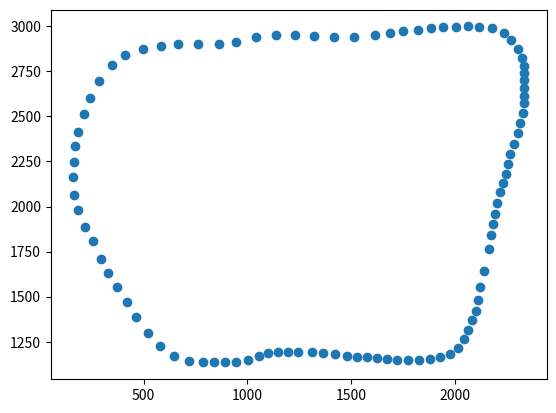

Write Python code to recreate this figure.
x = [784.6, 
839.014, 
893.84, 
947.739, 
1002.47, 
1055.84, 
1098.75, 
1149.8, 
1194.38, 
1245.44, 
1310.42, 
1366.64, 
1420.86, 
1481.22, 
1529.01, 
1576.15, 
1624.7, 
1671.76, 
1721.13, 
1775.32, 
1826.29, 
1878.99, 
1926.78, 
1974.1, 
2012.55, 
2042.64, 
2064.84, 
2083.68, 
2099.31, 
2108.93, 
2120.58, 
2138.02, 
2164.12, 
2175.58, 
2182.01, 
2192.08, 
2203.52, 
2216.35, 
2232.72, 
2245.16, 
2255.46, 
2265.77, 
2282.31, 
2302.04, 
2314.6, 
2325.55, 
2332.07, 
2331.8, 
2332.06, 
2333.06, 
2333.25, 
2332.82, 
2323.93, 
2304.63, 
2272, 
2233.91, 
2177.81, 
2116.69, 
2063.7, 
2004.88, 
1942.67, 
1884.71, 
1822.33, 
1751.46, 
1685.05, 
1616.24, 
1511.58, 
1417.02, 
1318.79, 
1230.11, 
1138.42, 
1043.02, 
944.671, 
864.974, 
763.866, 
664.681, 
586.055, 
497.474, 
411.093, 
346.074, 
283.422, 
243.933, 
212.868, 
185.611, 
171.071, 
165.327, 
161.707, 
165.563, 
182.643, 
217.82, 
257.206, 
296.862, 
328.538, 
370.179, 
419.517, 
465.321, 
519.527, 
579.076, 
645.705, 
719.249, 
]
y = [1135.57, 
1134.91, 
1134.78, 
1136.05, 
1147.95, 
1170.4, 
1185.23, 
1190.93, 
1193.25, 
1194.62, 
1191.76, 
1185.91, 
1179.89, 
1172.18, 
1167.25, 
1163.33, 
1159.63, 
1155.06, 
1151.02, 
1147.62, 
1146.29, 
1152.75, 
1164.27, 
1184.28, 
1215.74, 
1262.37, 
1314.98, 
1369.58, 
1423.12, 
1482.23, 
1552, 
1643.79, 
1763.76, 
1841.33, 
1903.62, 
1960.5, 
2019.07, 
2078.84, 
2132.39, 
2183.07, 
2235.17, 
2290.52, 
2346.43, 
2405.84, 
2461.17, 
2521.13, 
2576.11, 
2613.38, 
2656.55, 
2701.61, 
2738.39, 
2780.73, 
2824.12, 
2871.94, 
2923.6, 
2962.24, 
2991.44, 
2998.68, 
2999.19, 
2998.68, 
2994.56, 
2989.25, 
2978.51, 
2971.78, 
2962.35, 
2952.96, 
2941.61, 
2940.62, 
2944.25, 
2953.59, 
2952.78, 
2938.09, 
2910.71, 
2901.69, 
2901.38, 
2901.48, 
2893.57, 
2872.17, 
2838.17, 
2785.5, 
2693.92, 
2601.84, 
2510.98, 
2415.41, 
2334.01, 
2249.94, 
2162.2, 
2065.39, 
1979.01, 
1889.21, 
1806.53, 
1708.39, 
1633, 
1553.4, 
1468.13, 
1385.65, 
1297.52, 
1224.73, 
1171.98, 
1141.54, 
]

import numpy as np
import matplotlib.pyplot as plt

plt.scatter(x, y)
plt.show()

